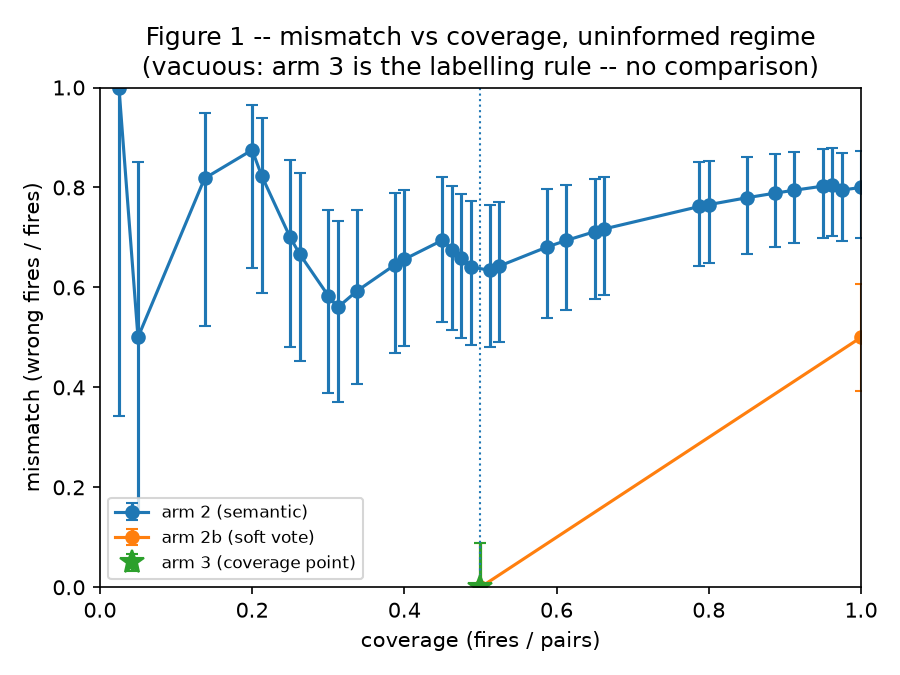

Source data for this figure (header and first rows):
dispatcher, threshold, fires, pairs, coverage, wrong, mismatch, wilson_low, wilson_high, coverage_point
arm 2 (semantic), 0.1604, 2, 80, 0.025, 2, 1.0, 0.3424, 1.0, False
arm 2 (semantic), 0.1478, 4, 80, 0.05, 2, 0.5, 0.15, 0.85, False
arm 2 (semantic), 0.1453, 11, 80, 0.1375, 9, 0.8182, 0.523, 0.9486, False
arm 2 (semantic), 0.1407, 16, 80, 0.2, 14, 0.875, 0.6398, 0.965, False
arm 2 (semantic), 0.1382, 17, 80, 0.2125, 14, 0.8235, 0.5897, 0.9381, False
arm 2 (semantic), 0.1371, 20, 80, 0.25, 14, 0.7, 0.481, 0.8545, False
arm 2 (semantic), 0.1357, 21, 80, 0.2625, 14, 0.6667, 0.4537, 0.8281, False
arm 2 (semantic), 0.1349, 24, 80, 0.3, 14, 0.5833, 0.3883, 0.7553, False
arm 2 (semantic), 0.1348, 25, 80, 0.3125, 14, 0.56, 0.3707, 0.7333, False
arm 2 (semantic), 0.1338, 27, 80, 0.3375, 16, 0.5926, 0.4073, 0.7549, False
arm 2 (semantic), 0.1333, 31, 80, 0.3875, 20, 0.6452, 0.4695, 0.7888, False
arm 2 (semantic), 0.1319, 32, 80, 0.4, 21, 0.6562, 0.4831, 0.7959, False
arm 2 (semantic), 0.1277, 36, 80, 0.45, 25, 0.6944, 0.5314, 0.82, False
arm 2 (semantic), 0.1263, 37, 80, 0.4625, 25, 0.6757, 0.5146, 0.8037, False
arm 2 (semantic), 0.125, 38, 80, 0.475, 25, 0.6579, 0.4989, 0.7879, False
arm 2 (semantic), 0.1237, 39, 80, 0.4875, 25, 0.641, 0.4842, 0.7726, False
arm 2 (semantic), 0.1212, 41, 80, 0.5125, 26, 0.6341, 0.4812, 0.7641, False
arm 2 (semantic), 0.12, 42, 80, 0.525, 27, 0.6429, 0.4917, 0.7701, False
arm 2 (semantic), 0.1189, 47, 80, 0.5875, 32, 0.6809, 0.5383, 0.796, False
arm 2 (semantic), 0.1188, 49, 80, 0.6125, 34, 0.6939, 0.5547, 0.8048, False
arm 2 (semantic), 0.1141, 52, 80, 0.65, 37, 0.7115, 0.5773, 0.8167, False
arm 2 (semantic), 0.1133, 53, 80, 0.6625, 38, 0.717, 0.5843, 0.8203, False
arm 2 (semantic), 0.1119, 63, 80, 0.7875, 48, 0.7619, 0.6436, 0.8501, False
arm 2 (semantic), 0.1118, 64, 80, 0.8, 49, 0.7656, 0.6487, 0.8525, False
arm 2 (semantic), 0.1081, 68, 80, 0.85, 53, 0.7794, 0.6674, 0.8615, False
arm 2 (semantic), 0.1074, 71, 80, 0.8875, 56, 0.7887, 0.6802, 0.8676, False
arm 2 (semantic), 0.1067, 73, 80, 0.9125, 58, 0.7945, 0.6883, 0.8713, False
arm 2 (semantic), 0.1061, 76, 80, 0.95, 61, 0.8026, 0.6996, 0.8766, False
arm 2 (semantic), 0.1053, 77, 80, 0.9625, 62, 0.8052, 0.7031, 0.8782, False
arm 2 (semantic), 0.1014, 78, 80, 0.975, 62, 0.7949, 0.6925, 0.8696, False
arm 2 (semantic), 0.1007, 80, 80, 1.0, 64, 0.8, 0.6995, 0.873, False
arm 3 (precondition), , 40, 80, 0.5, 0, 0.0, 0.0, 0.08762, True
arm 2b (soft vote), 1.0, 40, 80, 0.5, 0, 0.0, 0.0, 0.08762, False
arm 2b (soft vote), 0.8333, 80, 80, 1.0, 40, 0.5, 0.393, 0.607, False
arm 2c (intent key), , 0, 80, 0.0, 0, , , , False
